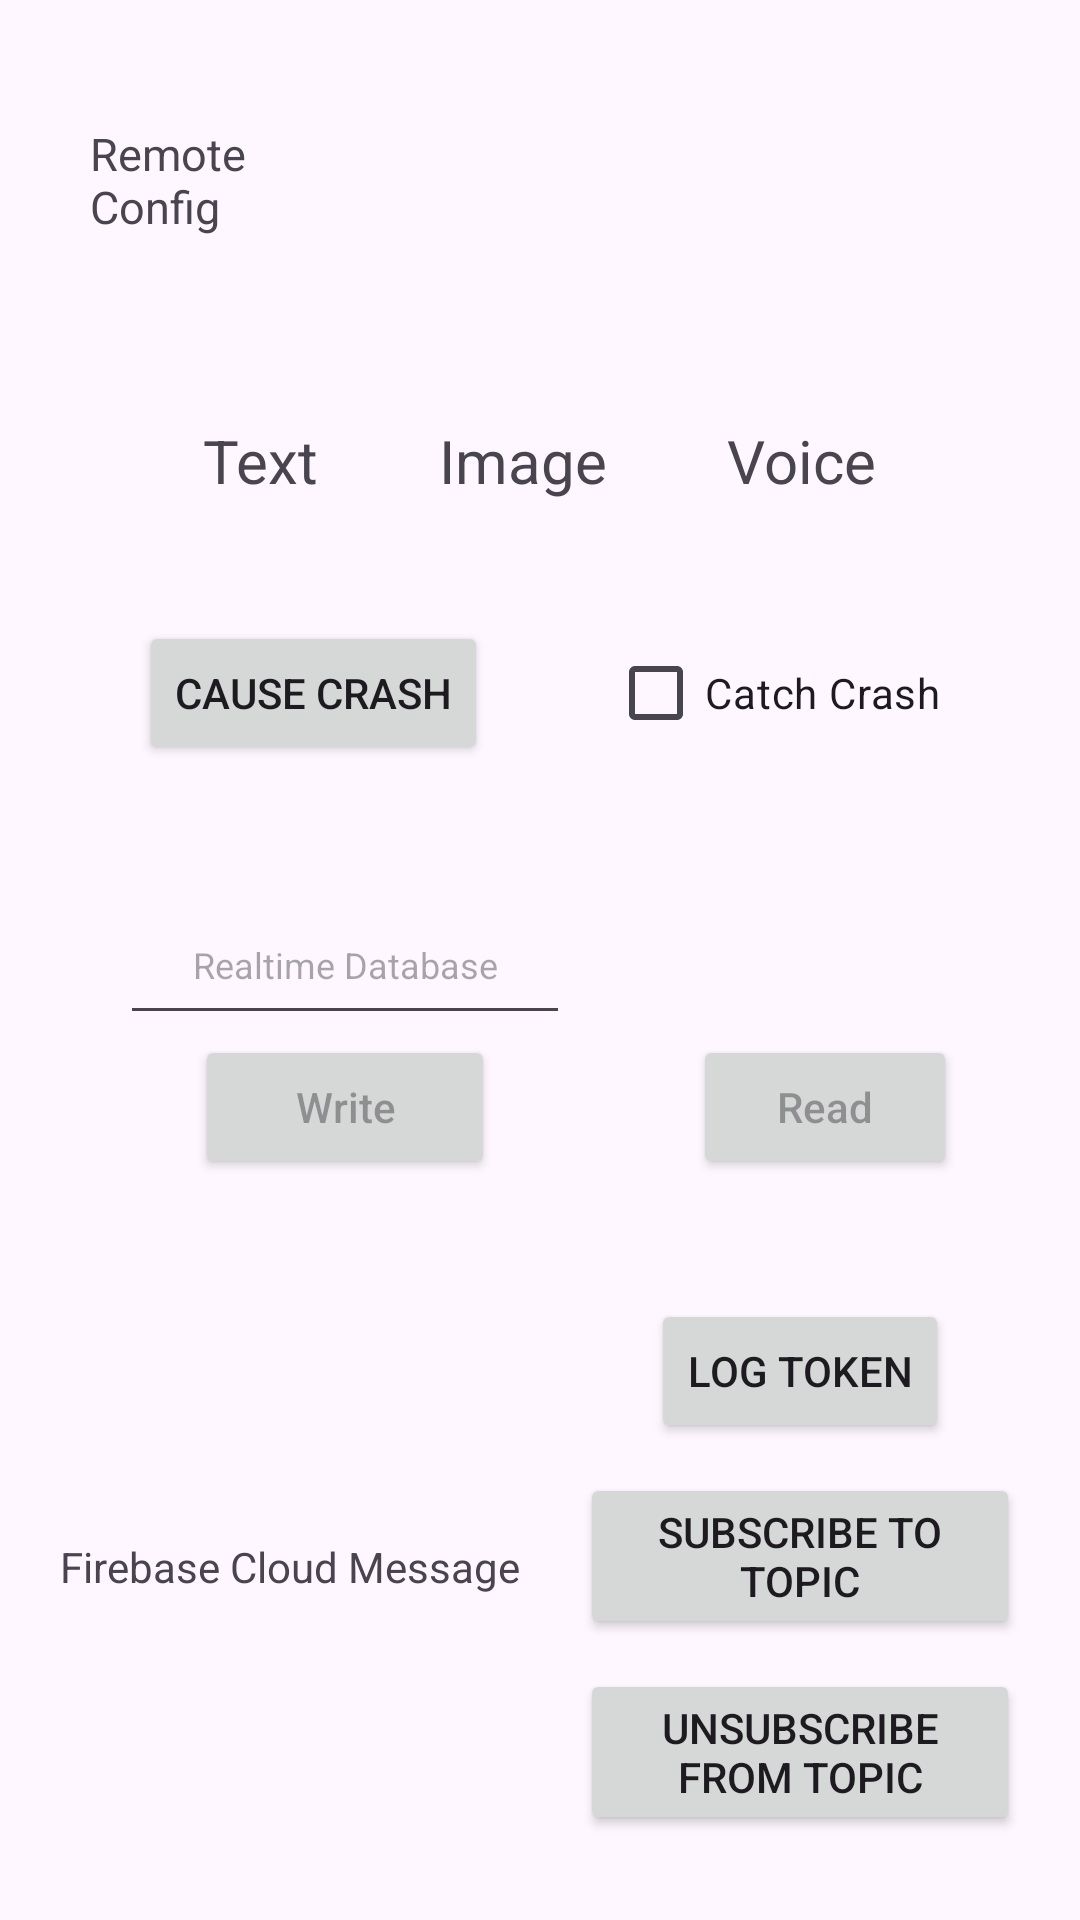

Write the Android layout XML for this screen, with the resource values it uses.
<!-- AndroidManifest.xml: application theme AppTheme -->
<!-- res/layout/activity_firebase.xml -->
<?xml version="1.0" encoding="utf-8"?>
<LinearLayout xmlns:android="http://schemas.android.com/apk/res/android"
    xmlns:app="http://schemas.android.com/apk/res-auto"
    xmlns:tools="http://schemas.android.com/tools"
    android:id="@+id/main"
    android:layout_width="match_parent"
    android:layout_height="match_parent"
    android:orientation="vertical"
    tools:context=".view.activity.FirebaseActivity">

    <LinearLayout
        android:layout_width="match_parent"
        android:layout_height="wrap_content"
        android:layout_margin="20dp"
        android:gravity="center"
        android:orientation="horizontal"
        android:weightSum="3">

        <androidx.appcompat.widget.AppCompatTextView
            android:id="@+id/tvRemote"
            android:layout_width="0dp"
            android:layout_height="wrap_content"
            android:layout_marginHorizontal="10dp"
            android:layout_weight="1"
            android:text="@string/remote_config"
            android:textSize="15sp" />

        <androidx.appcompat.widget.AppCompatImageView
            android:id="@+id/ivRemote"
            android:layout_width="0dp"
            android:layout_height="80dp"
            android:layout_marginHorizontal="10dp"
            android:layout_weight="2"
            android:textSize="20sp"
            app:layout_constraintBottom_toBottomOf="parent"
            app:layout_constraintEnd_toEndOf="@+id/tvRemote"
            app:layout_constraintStart_toStartOf="@+id/tvRemote"
            app:layout_constraintTop_toTopOf="parent" />
    </LinearLayout>

    <LinearLayout
        android:layout_width="match_parent"
        android:layout_height="wrap_content"
        android:layout_margin="20dp"
        android:gravity="center"
        android:orientation="horizontal">

        <androidx.appcompat.widget.AppCompatTextView
            android:id="@+id/vText"
            android:layout_width="wrap_content"
            android:layout_height="wrap_content"
            android:layout_marginHorizontal="20dp"
            android:text="@string/text"
            android:textSize="20sp" />

        <androidx.appcompat.widget.AppCompatTextView
            android:id="@+id/vImage"
            android:layout_width="wrap_content"
            android:layout_height="wrap_content"
            android:layout_marginHorizontal="20dp"
            android:text="@string/image"
            android:textSize="20sp" />

        <androidx.appcompat.widget.AppCompatTextView
            android:id="@+id/vVoice"
            android:layout_width="wrap_content"
            android:layout_height="wrap_content"
            android:layout_marginHorizontal="20dp"
            android:text="@string/voice"
            android:textSize="20sp" />
    </LinearLayout>

    <LinearLayout
        android:layout_width="match_parent"
        android:layout_height="wrap_content"
        android:layout_margin="20dp"
        android:gravity="center"
        android:orientation="horizontal">

        <Button
            android:id="@+id/btnCrash"
            android:layout_width="wrap_content"
            android:layout_height="wrap_content"
            android:layout_marginHorizontal="20dp"
            android:gravity="center"
            android:text="@string/crash_button_label"
            tools:textColor="@color/white" />

        <androidx.appcompat.widget.AppCompatCheckBox
            android:id="@+id/checkBoxCrash"
            android:layout_width="wrap_content"
            android:layout_height="wrap_content"
            android:layout_marginHorizontal="20dp"
            android:gravity="center"
            android:text="@string/catch_crash_checkbox_label" />
    </LinearLayout>

    <LinearLayout
        android:layout_width="match_parent"
        android:layout_height="wrap_content"
        android:layout_margin="20dp"
        android:gravity="center"
        android:orientation="horizontal">

        <LinearLayout
            android:layout_width="wrap_content"
            android:layout_height="wrap_content"
            android:layout_marginHorizontal="10dp"
            android:gravity="center"
            android:orientation="vertical">

            <androidx.appcompat.widget.AppCompatEditText
                android:id="@+id/edtRealtimeDb"
                android:layout_width="150dp"
                android:layout_height="50dp"
                android:layout_marginHorizontal="10dp"
                android:gravity="center"
                android:hint="@string/realtime_db"
                android:maxLength="10"
                android:singleLine="true"
                android:textSize="12sp" />

            <androidx.appcompat.widget.AppCompatButton
                android:id="@+id/btnWrite"
                android:layout_width="100dp"
                android:layout_height="wrap_content"
                android:layout_marginHorizontal="10dp"
                android:gravity="center"
                android:hint="@string/write" />
        </LinearLayout>

        <LinearLayout
            android:layout_width="wrap_content"
            android:layout_height="wrap_content"
            android:layout_marginHorizontal="10dp"
            android:gravity="center"
            android:orientation="vertical">

            <androidx.appcompat.widget.AppCompatTextView
                android:id="@+id/tvRealtimeDb"
                android:layout_width="150dp"
                android:layout_height="50dp"
                android:layout_marginHorizontal="10dp"
                android:gravity="center"
                android:textSize="12sp" />

            <androidx.appcompat.widget.AppCompatButton
                android:id="@+id/btnRead"
                android:layout_width="wrap_content"
                android:layout_height="wrap_content"
                android:layout_marginHorizontal="10dp"
                android:gravity="center"
                android:hint="@string/read" />
        </LinearLayout>
    </LinearLayout>

    <LinearLayout
        android:layout_width="match_parent"
        android:layout_height="wrap_content"
        android:layout_margin="20dp"
        android:gravity="center"
        android:orientation="horizontal">

        <TextView
            android:id="@+id/informationTextView"
            android:layout_width="wrap_content"
            android:layout_height="wrap_content"
            android:text="@string/firebase_cloud_message" />

        <LinearLayout
            android:layout_width="wrap_content"
            android:layout_height="wrap_content"
            android:layout_marginStart="20dp"
            android:orientation="vertical">

            <Button
                android:id="@+id/btnLogToken"
                android:layout_width="wrap_content"
                android:layout_height="wrap_content"
                android:layout_gravity="center_horizontal"
                android:text="@string/log_token"
                tools:textColor="@color/white" />

            <Button
                android:id="@+id/btnSubscribeToTopic"
                android:layout_width="wrap_content"
                android:layout_height="wrap_content"
                android:layout_gravity="center_horizontal"
                android:layout_marginVertical="10dp"
                android:text="@string/subscribe_to_topic"
                tools:textColor="@color/white" />

            <Button
                android:id="@+id/btnUnsubscribeFromTopic"
                android:layout_width="match_parent"
                android:layout_height="wrap_content"
                android:layout_gravity="center_horizontal"
                android:text="@string/unsubscribe_from_topic"
                tools:textColor="@color/white" />
        </LinearLayout>
    </LinearLayout>
</LinearLayout>
<!-- resources referenced by this layout -->
<resources>
  <color name="white">#FFFFFFFF</color>
  <string name="catch_crash_checkbox_label">Catch Crash</string>
  <string name="crash_button_label">Cause Crash</string>
  <string name="firebase_cloud_message">Firebase Cloud Message</string>
  <string name="image">Image</string>
  <string name="log_token">Log Token</string>
  <string name="read">Read</string>
  <string name="realtime_db">Realtime Database</string>
  <string name="remote_config">Remote Config</string>
  <string name="subscribe_to_topic">Subscribe To Topic</string>
  <string name="text">Text</string>
  <string name="unsubscribe_from_topic">Unsubscribe From Topic</string>
  <string name="voice">Voice</string>
  <string name="write">Write</string>
  <style name="AppTheme" parent="Theme.Material3.Light.NoActionBar">
          
          <item name="colorPrimary">@color/black</item>
      </style>
  <color name="black">#FF000000</color>
</resources>
